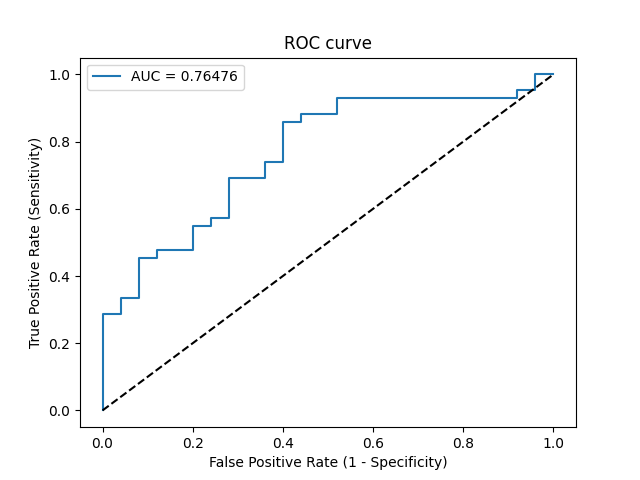

Source data for this figure (header and first rows):
Threshold, Sensitivity, Specificity, NPV, PPV
inf, 0.0, 1.0, 0.3731, 0
0.9953, 0.02381, 1.0, 0.3788, 1.0
0.8184, 0.2857, 1.0, 0.4545, 1.0
0.7911, 0.2857, 0.96, 0.4444, 0.9231
0.775, 0.3333, 0.96, 0.4615, 0.9333
0.764, 0.3333, 0.92, 0.451, 0.875
0.7179, 0.4524, 0.92, 0.5, 0.9048
0.7122, 0.4524, 0.88, 0.4889, 0.8636
0.7086, 0.4762, 0.88, 0.5, 0.8696
0.6889, 0.4762, 0.8, 0.4762, 0.8
0.6697, 0.5476, 0.8, 0.5128, 0.8214
0.6695, 0.5476, 0.76, 0.5, 0.7931
0.6682, 0.5714, 0.76, 0.5135, 0.8
0.6662, 0.5714, 0.72, 0.5, 0.7742
0.6317, 0.6905, 0.72, 0.5806, 0.8056
0.6298, 0.6905, 0.64, 0.5517, 0.7632
0.6273, 0.7381, 0.64, 0.5926, 0.775
0.6234, 0.7381, 0.6, 0.5769, 0.7561
0.6122, 0.8571, 0.6, 0.7143, 0.7826
0.6096, 0.8571, 0.56, 0.7, 0.766
0.6011, 0.881, 0.56, 0.7368, 0.7708
0.5948, 0.881, 0.48, 0.7059, 0.74
0.5905, 0.9286, 0.48, 0.8, 0.75
0.5662, 0.9286, 0.08, 0.4, 0.629
0.563, 0.9524, 0.08, 0.5, 0.6349
0.5555, 0.9524, 0.04, 0.3333, 0.625
0.5508, 1.0, 0.04, 1.0, 0.6364
0.5301, 1.0, 0.0, 0, 0.6269
